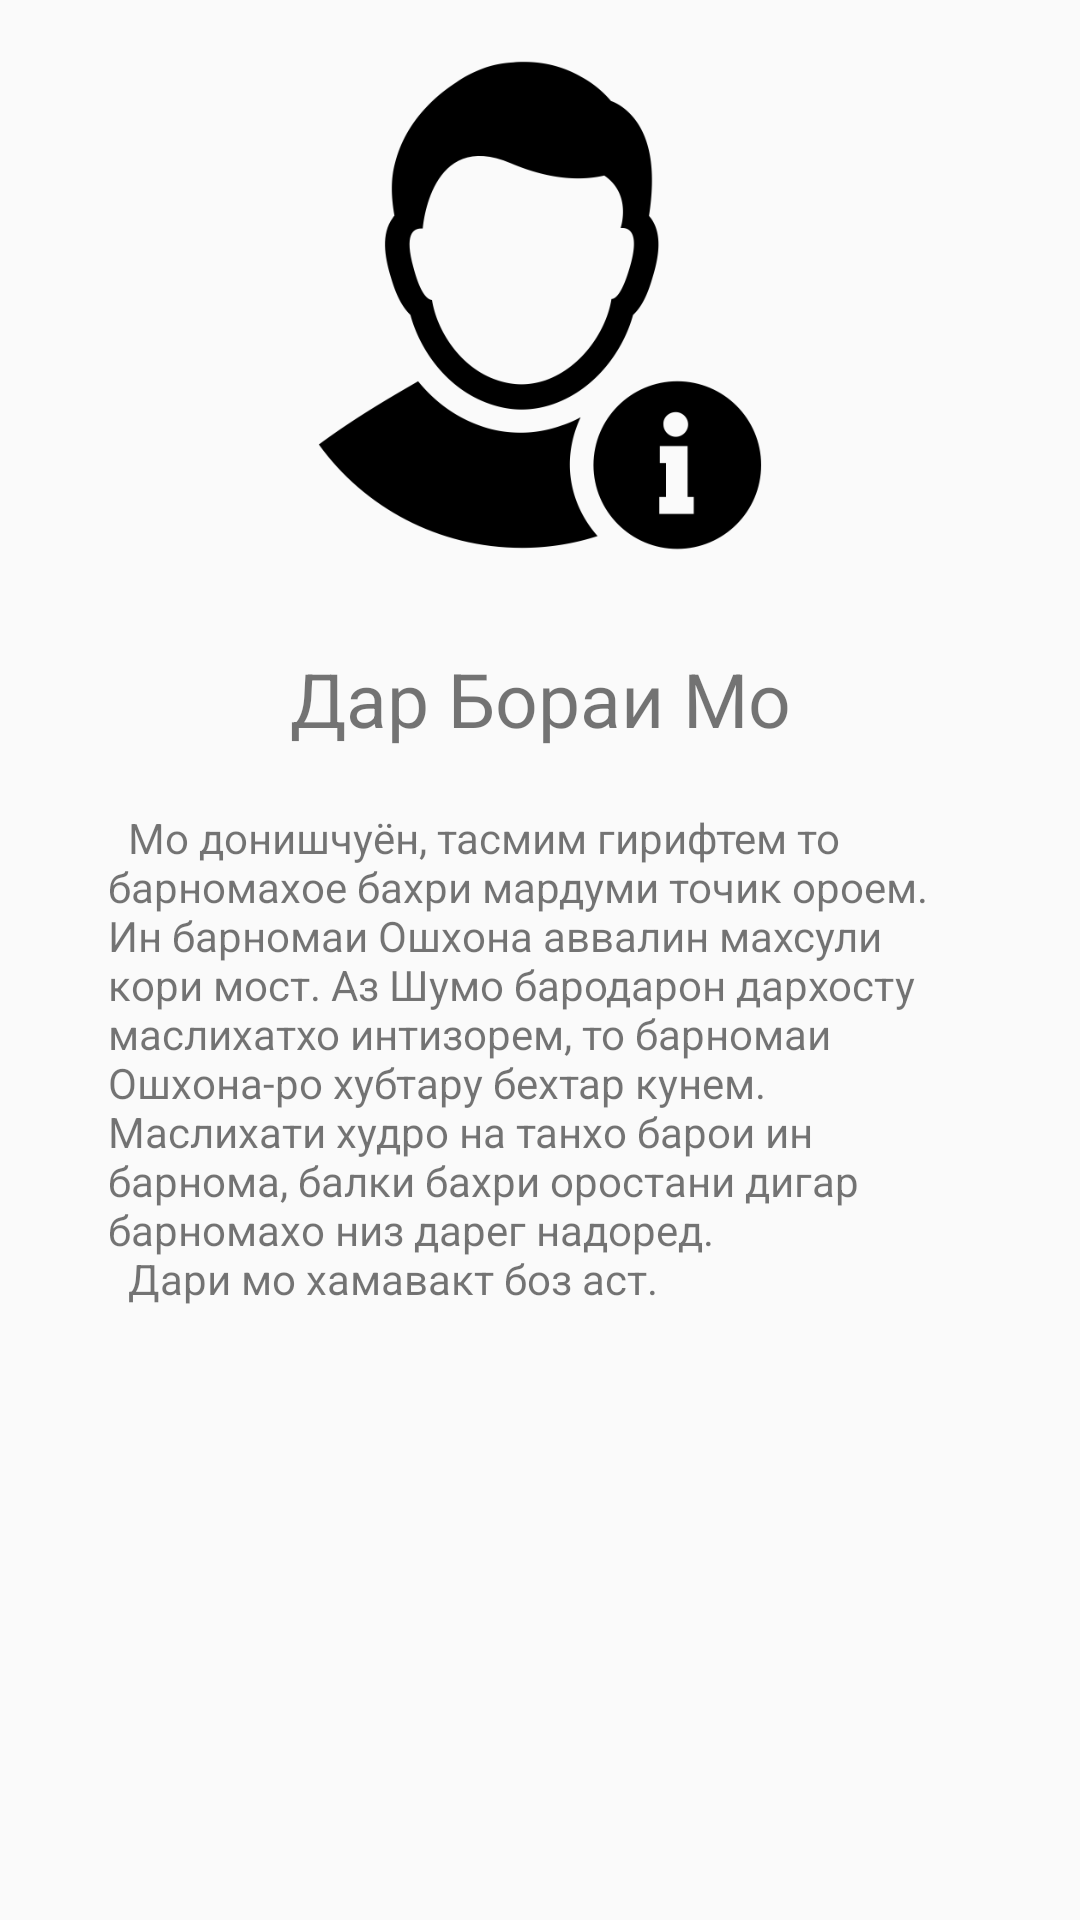

Write the Android layout XML for this screen, with the resource values it uses.
<!-- AndroidManifest.xml: application theme AppTheme -->
<!-- res/layout/about.xml -->
<?xml version="1.0" encoding="utf-8"?>
<LinearLayout xmlns:android="http://schemas.android.com/apk/res/android"
    android:orientation="vertical" android:layout_width="match_parent"
    android:layout_height="match_parent"
    android:gravity="center_horizontal"
    android:paddingTop="16dp"
    android:paddingLeft="16dp"
    android:paddingRight="16dp">
    <ImageView
        android:layout_width="200dp"
        android:layout_height="200dp"
        android:src="@drawable/aboutus"/>
    <TextView
        android:layout_width="match_parent"
        android:layout_height="wrap_content"
        android:textAlignment="center"
        android:textSize="25sp"
        android:text="Дар Бораи Мо"/>
    <TextView
        android:padding="20dp"
        android:layout_width="match_parent"
        android:layout_height="wrap_content"
        android:text="@string/aboutus"/>


</LinearLayout>
<!-- resources referenced by this layout -->
<resources>
  <!-- drawable aboutus: png bitmap (drawable, 34286 bytes) -->
  <string name="aboutus">\tМо донишчуён, тасмим гирифтем то барномахое бахри мардуми точик ороем. Ин барномаи Ошхона аввалин махсули кори мост. Аз Шумо бародарон дархосту маслихатхо интизорем, то барномаи Ошхона-ро хубтару бехтар кунем. Маслихати худро на танхо барои ин барнома, балки бахри оростани дигар барномахо низ дарег надоред.\n\tДари мо хамавакт боз аст.</string>
  <style name="AppTheme" parent="Theme.AppCompat.Light.DarkActionBar">
          
          <item name="colorPrimary">@color/colorPrimary</item>
          <item name="colorPrimaryDark">@color/colorPrimaryDark</item>
          <item name="colorAccent">@color/colorAccent</item>
      </style>
  <color name="colorPrimary">#4CAF50</color>
  <color name="colorPrimaryDark">#2E7D32</color>
  <color name="colorAccent">#4CAF50</color>
</resources>
